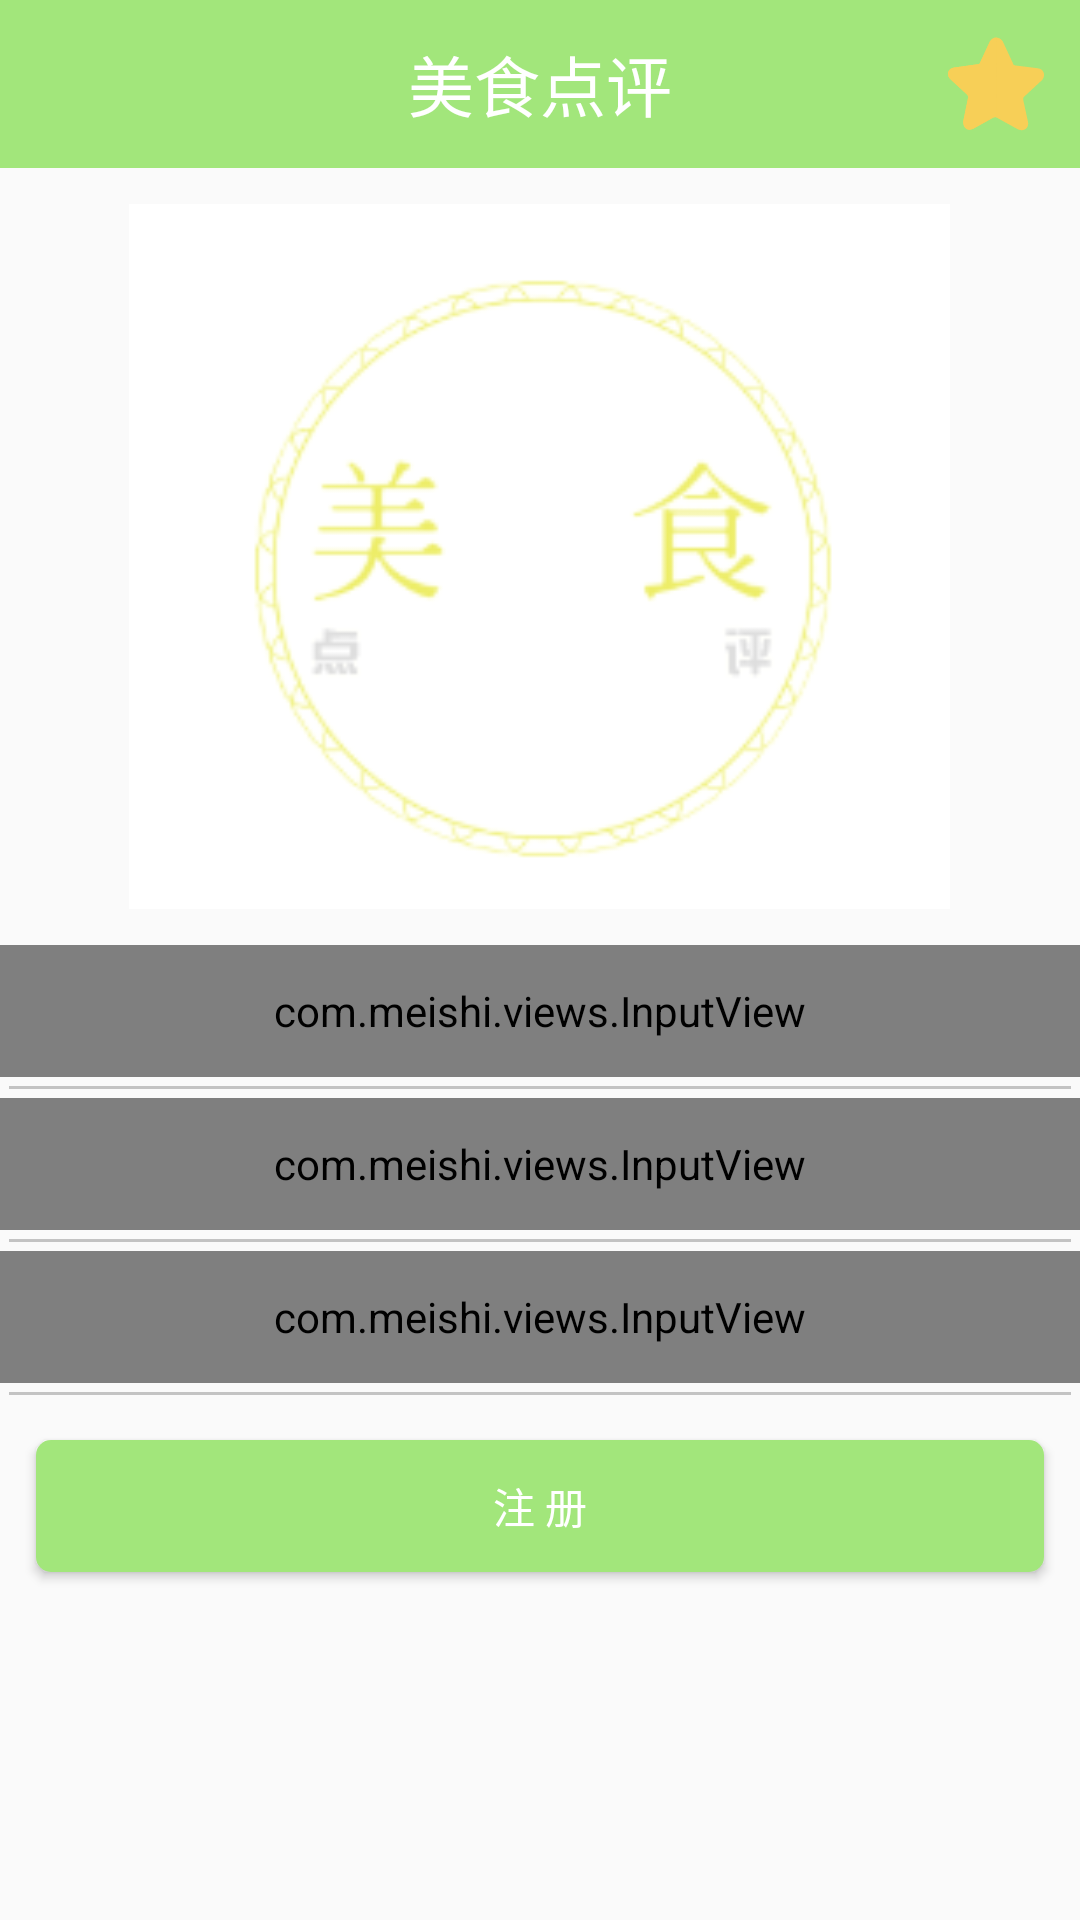

The Android layout XML behind this screen, and the referenced resources:
<!-- AndroidManifest.xml: application theme AppTheme -->
<!-- res/layout/activity_regitser.xml -->
<?xml version="1.0" encoding="utf-8"?>
<LinearLayout
    xmlns:android="http://schemas.android.com/apk/res/android"
    xmlns:app="http://schemas.android.com/apk/res-auto"
    xmlns:tools="http://schemas.android.com/tools"
    android:layout_width="match_parent"
    android:layout_height="match_parent"
    android:orientation="vertical"
    tools:context=".activities.RegisterActivity">

    <include layout="@layout/nav_bar"/>

    <ImageView
        android:layout_width="295dp"
        android:layout_height="235dp"
        android:layout_gravity="center_horizontal"
        android:layout_marginTop="@dimen/marginSize"
        android:src="@mipmap/logo" />

    <com.meishi.views.InputView
        android:id="@+id/input_phone"
        android:layout_width="match_parent"
        android:layout_height="@dimen/inputViewHeight"
        android:layout_marginTop="@dimen/marginSize"
        app:input_icon="@mipmap/phone"
        app:input_hint="@string/re_phone"
        app:is_password="false">

    </com.meishi.views.InputView>

    <View
        style="@style/line"/>

    <com.meishi.views.InputView
        android:id="@+id/input_password"
        android:layout_width="match_parent"
        android:layout_height="@dimen/inputViewHeight"
        app:input_icon="@mipmap/password"
        app:input_hint="@string/re_password"
        app:is_password="true">

    </com.meishi.views.InputView>

    <View
        style="@style/line"/>

    <com.meishi.views.InputView
        android:id="@+id/confirm_password"
        android:layout_width="match_parent"
        android:layout_height="@dimen/inputViewHeight"
        app:input_icon="@mipmap/password"
        app:input_hint="@string/con_password"
        app:is_password="true">

    </com.meishi.views.InputView>

    <View
        style="@style/line"/>


    <Button
        style="@style/commitButton"
        android:text= "@string/register_btn"
        android:layout_marginTop="@dimen/marginSize"
        android:onClick="onRegisterClick"/>
</LinearLayout>
<!-- res/layout/nav_bar.xml (included above) -->
<?xml version="1.0" encoding="utf-8"?>
<FrameLayout xmlns:android="http://schemas.android.com/apk/res/android"
    android:layout_width="match_parent"
    android:layout_height="@dimen/navBarHeight"
    android:background="@color/mainColor"
    android:paddingLeft="@dimen/marginSize"
    android:paddingRight="@dimen/marginSize">
    
    <ImageView
        android:id="@+id/iv_back"
        android:layout_width="wrap_content"
        android:layout_height="wrap_content"
        android:src = "@mipmap/back"
        android:layout_gravity="center_vertical"/>

    <TextView
        android:id="@+id/tv_title"
        android:layout_width="wrap_content"
        android:layout_height="wrap_content"
        android:textSize="@dimen/navBarTitleSize"
        android:textColor="@android:color/white"
        android:text="@string/initNavBarTitle"
        android:layout_gravity="center"/>

    <ImageView
        android:id="@+id/iv_me"
        android:layout_width="wrap_content"
        android:layout_height="wrap_content"
        android:src="@drawable/collect_selector"
        android:layout_gravity="right|center_vertical"/>

</FrameLayout>
<!-- resources referenced by this layout -->
<resources>
  <color name="mainColor">#A2E67B</color>
  <dimen name="inputViewHeight">44dp</dimen>
  <dimen name="marginSize">12dp</dimen>
  <dimen name="navBarHeight">56dp</dimen>
  <dimen name="navBarTitleSize">22sp</dimen>
  <!-- drawable collect_selector (drawable) -->
  <?xml version="1.0" encoding="utf-8"?>
  <selector xmlns:android="http://schemas.android.com/apk/res/android">
      <item android:state_activated="true" android:drawable="@drawable/ic_no_collect"/>
      <item android:state_activated="false" android:drawable="@drawable/ic_yes_collect"/>
  </selector>
  <string name="con_password">请确认密码</string>
  <string name="initNavBarTitle">美食点评</string>
  <string name="re_password">请输入密码</string>
  <string name="re_phone">请输入手机号码</string>
  <string name="register_btn">注 册</string>
  <style name="commitButton">
          <item name="android:layout_width">match_parent</item>
          <item name="android:layout_height">@dimen/commitButtonHeight</item>
          <item name="android:textColor">@android:color/white</item>
          <item name="android:textSize">@dimen/textSize</item>
          <item name="android:layout_marginLeft">@dimen/marginSize</item>
          <item name="android:layout_marginRight">@dimen/marginSize</item>
          <item name="android:gravity">center</item>
          
          <item name="android:background">@drawable/btn_commit_selector</item>
      </style>
  <style name="line">
          <item name="android:layout_height">1dp</item>
          <item name="android:layout_width">match_parent</item>
          <item name="android:background">@color/lineColor</item>
          <item name="android:layout_margin">3dp</item>
      </style>
  <style name="AppTheme" parent="Theme.AppCompat.Light.NoActionBar">
          
          <item name="colorPrimary">@color/colorPrimary</item>
          <item name="colorPrimaryDark">@color/colorStatusBar</item>
          <item name="colorAccent">@color/colorAccent</item>
          <item name="android:windowAnimationStyle">@style/AnimationActivity</item>
          
      </style>
  <dimen name="commitButtonHeight">44dp</dimen>
  <dimen name="textSize">14sp</dimen>
  <!-- drawable btn_commit_selector (drawable) -->
  <?xml version="1.0" encoding="utf-8"?>
  <selector
      xmlns:android="http://schemas.android.com/apk/res/android">
  
      
      <item android:state_focused="true"
          android:drawable="@drawable/commit_btn_h"/>
  
      <item android:state_pressed="true"
          android:drawable="@drawable/commit_btn_h"/>
  
      <item android:state_selected="true"
          android:drawable="@drawable/commit_btn_h"/>
  
      
      <item android:drawable="@drawable/commit_btn_n"/>
  </selector>
  <color name="lineColor">#c3c3c3</color>
  <color name="colorPrimary">#008577</color>
  <color name="colorStatusBar">#A2E67B</color>
  <color name="colorAccent">#D81B60</color>
  <style name="AnimationActivity" parent="android:style/Animation.Activity">
  
          
          <item name="android:activityOpenEnterAnimation">@anim/open_enter</item>
          
          <item name="android:activityOpenExitAnimation">@anim/open_exit</item>
  
          
          <item name="android:activityCloseExitAnimation">@anim/close_exit</item>
          
          <item name="android:activityCloseEnterAnimation">@anim/close_enter</item>
      </style>
  <!-- drawable commit_btn_h (drawable) -->
  <?xml version="1.0" encoding="utf-8"?>
  <shape
      xmlns:android="http://schemas.android.com/apk/res/android"
      android:shape="rectangle">
      
      <solid android:color="@color/mainColorH"/>
  
      
      <corners android:radius="@dimen/radius"/>
  
  </shape>
  <!-- drawable commit_btn_n (drawable) -->
  <?xml version="1.0" encoding="utf-8"?>
  <shape
      xmlns:android="http://schemas.android.com/apk/res/android"
      android:shape="rectangle">
      
      <solid android:color="@color/mainColor"/>
  
      
      <corners android:radius="@dimen/radius"/>
  
  </shape>
  <color name="mainColorH">#7BD665</color>
  <dimen name="radius">5dp</dimen>
</resources>
